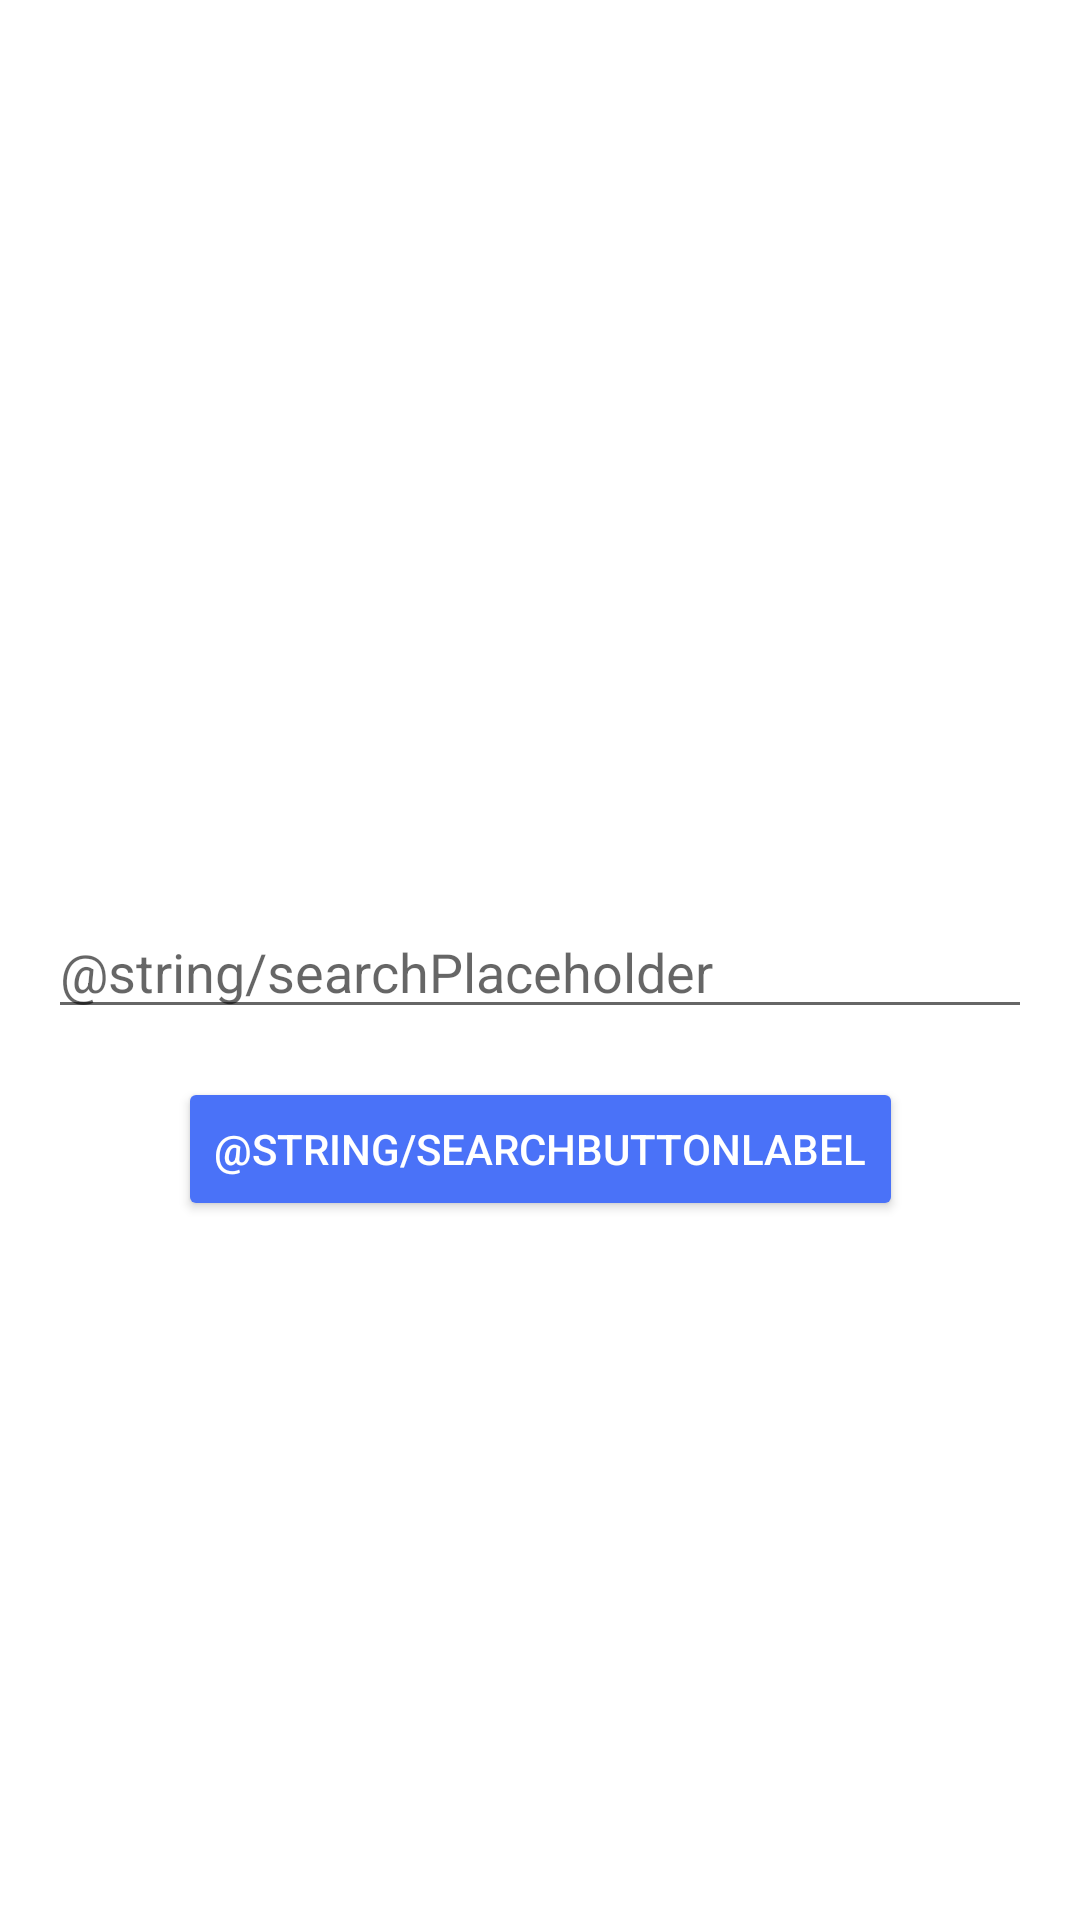

Write the Android layout XML for this screen, with the resource values it uses.
<!-- AndroidManifest.xml: application theme AppTheme -->
<!-- res/layout/activity_main.xml -->
<?xml version="1.0" encoding="utf-8"?>
<android.support.constraint.ConstraintLayout xmlns:android="http://schemas.android.com/apk/res/android"
    xmlns:app="http://schemas.android.com/apk/res-auto"
    xmlns:tools="http://schemas.android.com/tools"
    android:layout_width="match_parent"
    android:layout_height="match_parent"
    tools:context="com.example.githubprofileviewer.MainActivity">

    <EditText
        android:id="@+id/searchEditText"
        android:layout_width="0dp"
        android:layout_height="wrap_content"
        android:ems="10"
        android:inputType="text"
        app:layout_constraintTop_toTopOf="parent"
        android:layout_marginTop="16dp"
        android:layout_marginLeft="16dp"
        app:layout_constraintLeft_toLeftOf="parent"
        android:layout_marginRight="16dp"
        app:layout_constraintRight_toRightOf="parent"
        app:layout_constraintHorizontal_bias="0.0"
        android:layout_marginStart="16dp"
        android:layout_marginEnd="16dp"
        app:layout_constraintBottom_toBottomOf="parent"
        android:layout_marginBottom="16dp"
        app:layout_constraintVertical_bias="0.504"
        android:hint="@string/searchPlaceholder"/>

    <Button
        android:id="@+id/searchButton"
        style="@style/Widget.AppCompat.Button.Colored"
        android:layout_width="wrap_content"
        android:layout_height="wrap_content"
        android:layout_marginTop="16dp"
        android:text="@string/searchButtonLabel"
        app:layout_constraintTop_toBottomOf="@+id/searchEditText"
        android:layout_marginLeft="8dp"
        app:layout_constraintLeft_toLeftOf="parent"
        android:layout_marginRight="8dp"
        app:layout_constraintRight_toRightOf="parent" />
</android.support.constraint.ConstraintLayout>
<!-- resources referenced by this layout -->
<resources>
  <string name="searchButtonLabel">Buscar</string>
  <string name="searchPlaceholder">Nome do usuário</string>
  <style name="AppTheme" parent="Theme.AppCompat.Light.DarkActionBar">
          
          <item name="colorPrimary">@color/colorPrimary</item>
          <item name="colorPrimaryDark">@color/colorPrimaryDark</item>
          <item name="colorAccent">@color/colorAccent</item>
  
          <item name="android:windowBackground">@color/white</item>
          <item name="android:colorBackground">@color/white</item>
      </style>
  <color name="colorPrimary">#528CF7</color>
  <color name="colorPrimaryDark">#005fc3</color>
  <color name="colorAccent">#4A72F8</color>
  <color name="white">#FFFFFF</color>
</resources>
